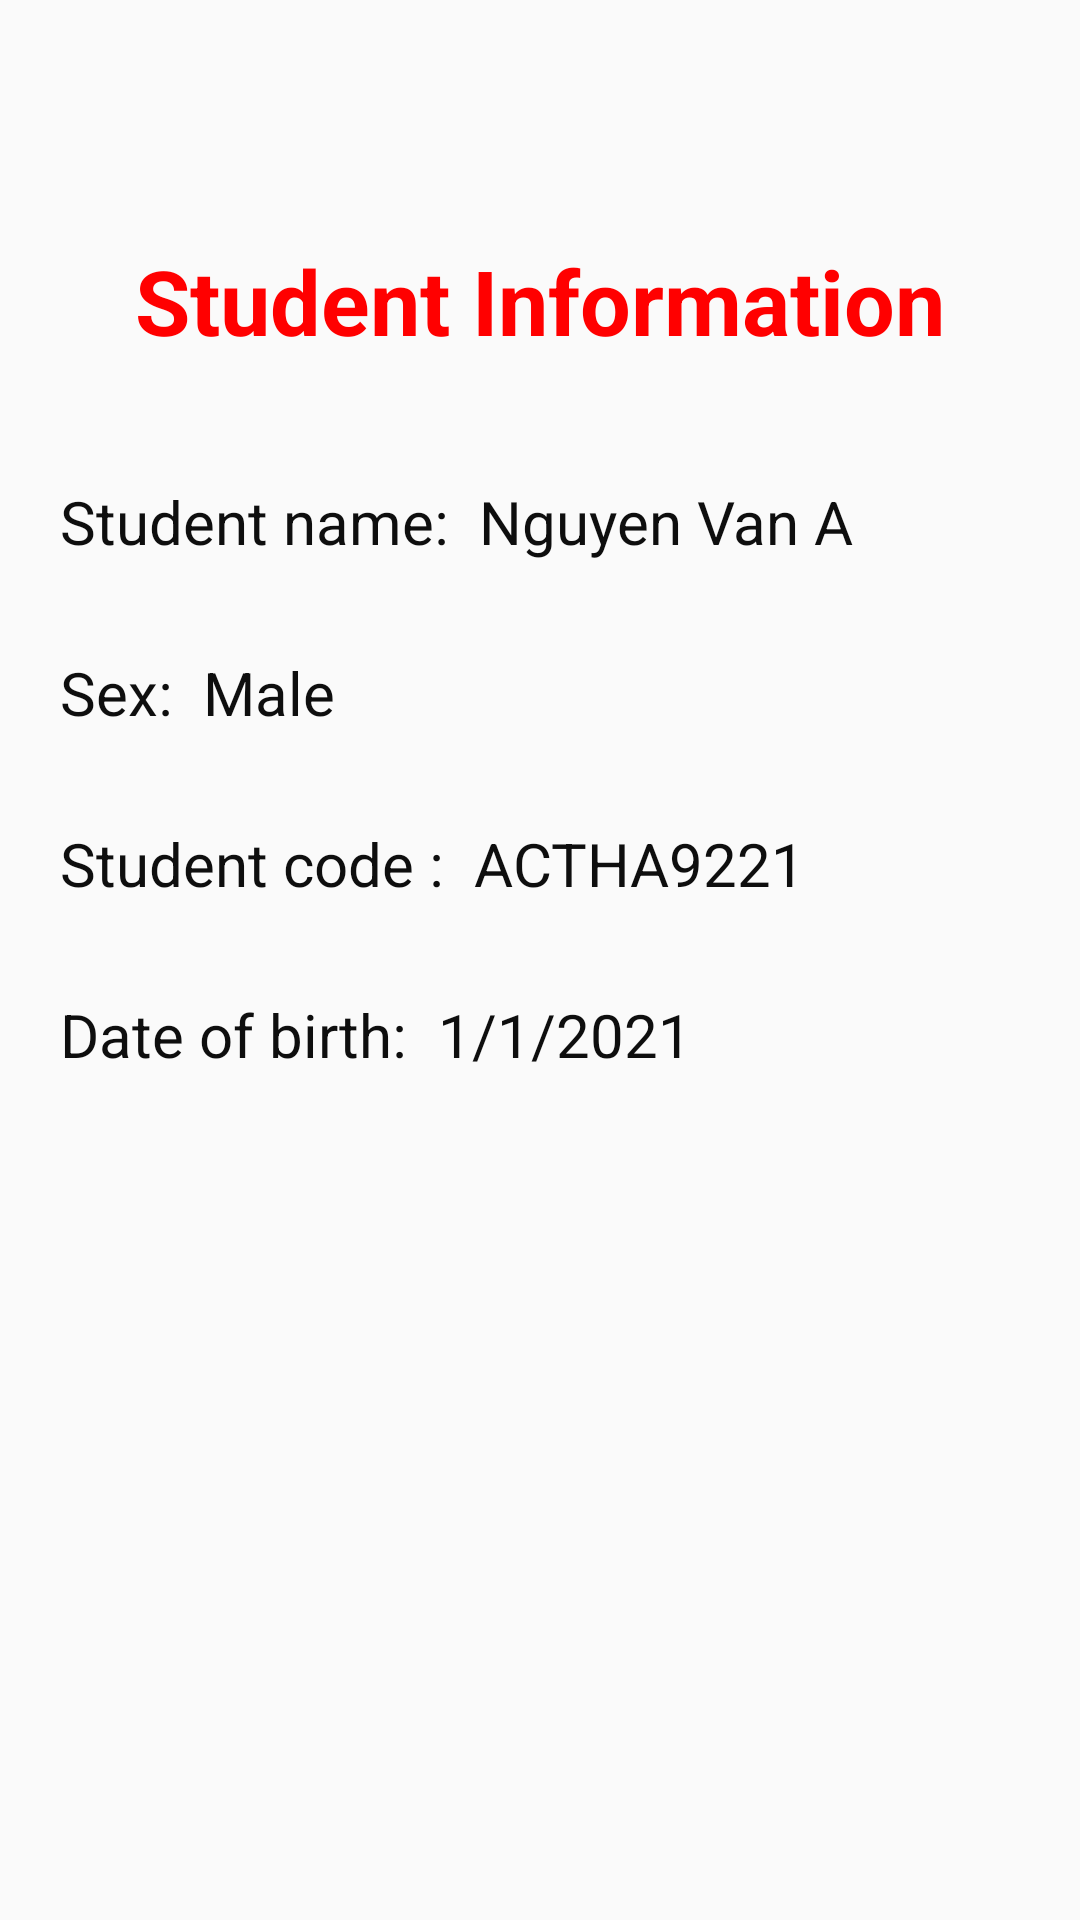

Reconstruct the res/layout file that produces this screen, plus the resources it refers to.
<!-- AndroidManifest.xml: application theme Theme.Quanlysv -->
<!-- res/layout/activity_activityinformation_student.xml -->
<?xml version="1.0" encoding="utf-8"?>
<LinearLayout xmlns:android="http://schemas.android.com/apk/res/android"
    xmlns:app="http://schemas.android.com/apk/res-auto"
    xmlns:tools="http://schemas.android.com/tools"
    android:layout_width="match_parent"
    android:orientation="vertical"
    android:layout_height="match_parent"
    tools:context=".ActivityInformationStudent">

    <TextView
        android:textStyle="bold"
        android:layout_marginTop="80dp"
        android:textSize="30sp"
        android:gravity="center"
        android:textColor="#F00"
        android:text="Student Information"
        android:layout_width="match_parent"
        android:layout_height="wrap_content"></TextView>

    <LinearLayout
        android:orientation="horizontal"
        android:layout_marginRight="20dp"
        android:layout_marginLeft="20dp"
        android:layout_marginTop="40dp"
        android:layout_width="match_parent"
        android:layout_height="wrap_content">

        <TextView
            android:textColor="#0E0E0E"
            android:textSize="20sp"
            android:text="Student name:  "
            android:layout_width="wrap_content"
            android:layout_height="match_parent"></TextView>

        <TextView
            android:textColor="#0E0E0E"
            android:text="Nguyen Van A"
            android:textSize="20sp"
            android:id="@+id/txtStudentName"
            android:layout_width="wrap_content"
            android:layout_height="match_parent"></TextView>

    </LinearLayout>

    <LinearLayout
        android:orientation="horizontal"
        android:layout_marginRight="20dp"
        android:layout_marginLeft="20dp"
        android:layout_marginTop="30dp"
        android:layout_width="match_parent"
        android:layout_height="wrap_content">

        <TextView
            android:textColor="#0E0E0E"
            android:textSize="20sp"
            android:text="Sex:  "
            android:layout_width="wrap_content"
            android:layout_height="match_parent"></TextView>

        <TextView
            android:textColor="#0E0E0E"
            android:text="Male"
            android:textSize="20sp"
            android:id="@+id/txtStudentSex"
            android:layout_width="wrap_content"
            android:layout_height="match_parent"></TextView>

    </LinearLayout>

    <LinearLayout
        android:orientation="horizontal"
        android:layout_marginRight="20dp"
        android:layout_marginLeft="20dp"
        android:layout_marginTop="30dp"
        android:layout_width="match_parent"
        android:layout_height="wrap_content">

        <TextView
            android:textColor="#0E0E0E"
            android:textSize="20sp"
            android:text="Student code :  "
            android:layout_width="wrap_content"
            android:layout_height="match_parent"></TextView>

        <TextView
            android:textColor="#0E0E0E"
            android:text="ACTHA9221"
            android:textSize="20sp"
            android:id="@+id/txStudentCode"
            android:layout_width="wrap_content"
            android:layout_height="match_parent"></TextView>

    </LinearLayout>

    <LinearLayout
        android:orientation="horizontal"
        android:layout_marginRight="20dp"
        android:layout_marginLeft="20dp"
        android:layout_marginTop="30dp"
        android:layout_width="match_parent"
        android:layout_height="wrap_content">

        <TextView
            android:textColor="#0E0E0E"
            android:textSize="20sp"
            android:text="Date of birth:  "
            android:layout_width="wrap_content"
            android:layout_height="match_parent"></TextView>

        <TextView
            android:textColor="#0E0E0E"
            android:text="1/1/2021"
            android:textSize="20sp"
            android:id="@+id/txtStudentdatebirth"
            android:layout_width="wrap_content"
            android:layout_height="match_parent"></TextView>

    </LinearLayout>

</LinearLayout>
<!-- resources referenced by this layout -->
<resources>
  <style name="Theme.Quanlysv" parent="Theme.MaterialComponents.DayNight.NoActionBar.Bridge">
          
          <item name="colorPrimary">@color/purple_500</item>
          <item name="colorPrimaryVariant">@color/purple_700</item>
          <item name="colorOnPrimary">@color/white</item>
          
          <item name="colorSecondary">@color/teal_200</item>
          <item name="colorSecondaryVariant">@color/teal_700</item>
          <item name="colorOnSecondary">@color/black</item>
          
          <item name="android:statusBarColor">?attr/colorPrimaryVariant</item>
          
      </style>
  <!-- not gathered from this repository: default colours our renderer supplied (Android Studio template values) -->
  <color name="purple_500">#FF6200EE</color>
  <color name="purple_700">#FF3700B3</color>
  <color name="teal_200">#FF03DAC5</color>
  <color name="teal_700">#FF018786</color>
  <color name="black">#FF000000</color>
  <color name="white">#FFFFFFFF</color>
</resources>
